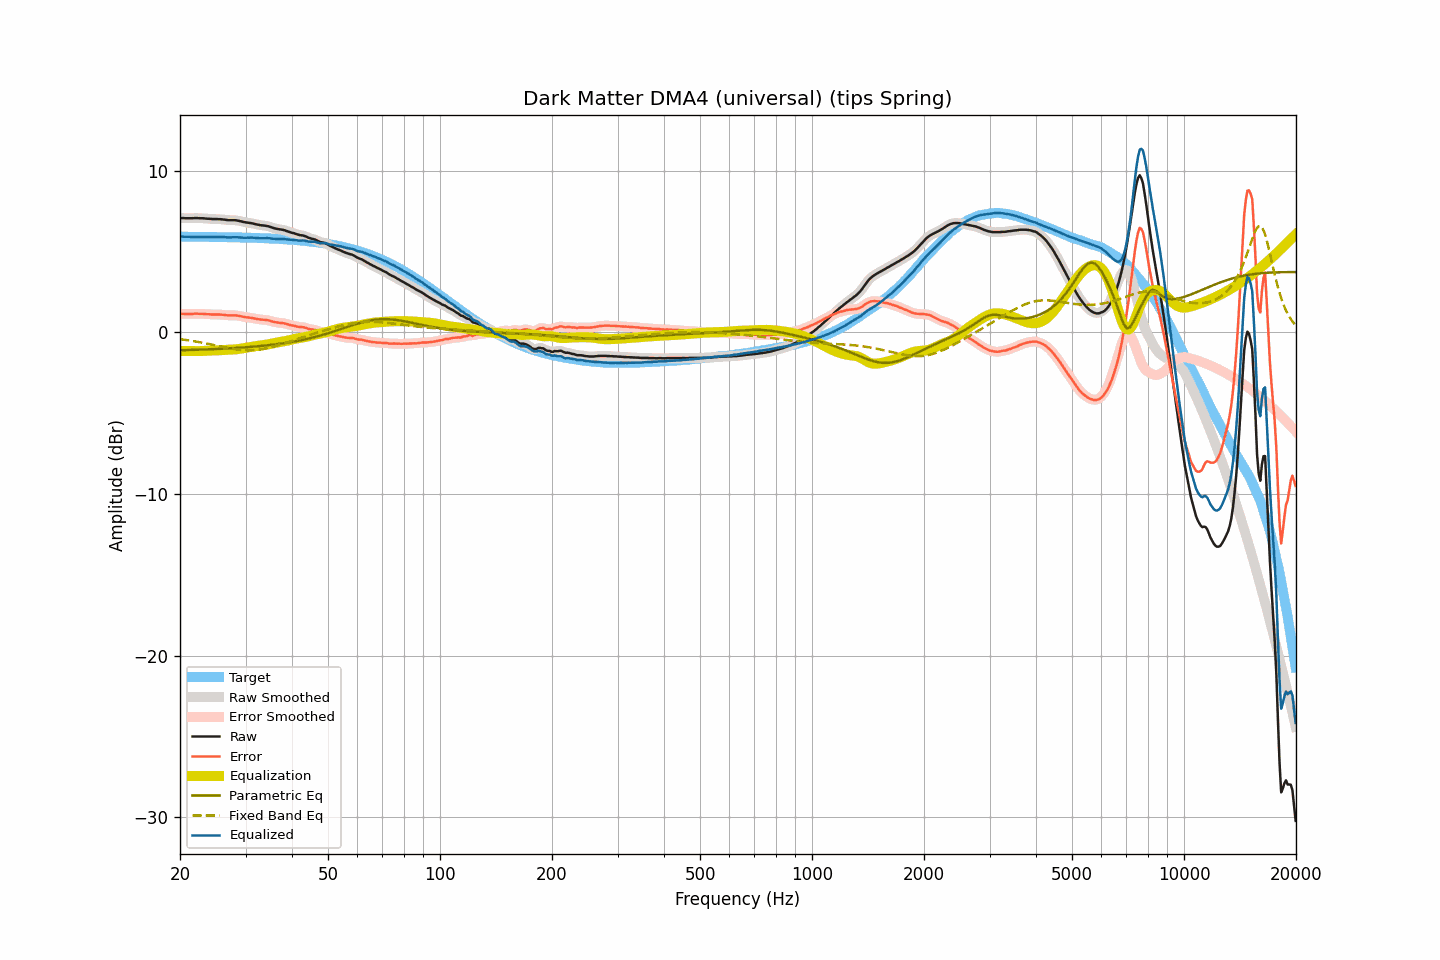

The table this chart was drawn from, first rows:
frequency, raw, smoothed, error, error_smoothed, equalization, parametric_eq, fixed_band_eq, equalized_raw, equalized_smoothed, target
20.00, 7.08, 7.08, 1.15, 1.15, -1.15, -1.10, -0.42, 5.93, 5.93, 5.93
20.20, 7.08, 7.08, 1.15, 1.15, -1.15, -1.10, -0.43, 5.93, 5.93, 5.93
20.40, 7.08, 7.07, 1.15, 1.15, -1.15, -1.10, -0.44, 5.93, 5.93, 5.93
20.61, 7.07, 7.07, 1.14, 1.15, -1.15, -1.10, -0.46, 5.92, 5.92, 5.92
20.81, 7.07, 7.07, 1.15, 1.15, -1.15, -1.09, -0.47, 5.92, 5.92, 5.92
21.02, 7.07, 7.07, 1.15, 1.14, -1.15, -1.09, -0.49, 5.92, 5.92, 5.92
21.23, 7.07, 7.07, 1.15, 1.15, -1.15, -1.09, -0.50, 5.92, 5.92, 5.92
21.44, 7.07, 7.07, 1.15, 1.15, -1.15, -1.08, -0.52, 5.92, 5.92, 5.92
21.66, 7.07, 7.07, 1.15, 1.15, -1.15, -1.08, -0.53, 5.92, 5.92, 5.92
21.87, 7.08, 7.08, 1.16, 1.16, -1.15, -1.08, -0.55, 5.92, 5.92, 5.92
22.09, 7.08, 7.08, 1.16, 1.16, -1.16, -1.07, -0.57, 5.92, 5.92, 5.92
22.31, 7.08, 7.08, 1.16, 1.16, -1.16, -1.07, -0.58, 5.92, 5.92, 5.92
22.54, 7.07, 7.07, 1.15, 1.16, -1.16, -1.07, -0.60, 5.91, 5.92, 5.92
22.76, 7.07, 7.07, 1.15, 1.15, -1.15, -1.06, -0.62, 5.92, 5.92, 5.92
22.99, 7.07, 7.07, 1.15, 1.15, -1.15, -1.06, -0.64, 5.92, 5.92, 5.92
23.22, 7.06, 7.06, 1.14, 1.14, -1.14, -1.06, -0.66, 5.92, 5.92, 5.91
23.45, 7.05, 7.05, 1.14, 1.14, -1.14, -1.05, -0.68, 5.91, 5.91, 5.91
23.69, 7.04, 7.04, 1.13, 1.13, -1.13, -1.05, -0.70, 5.91, 5.91, 5.91
23.92, 7.04, 7.03, 1.13, 1.12, -1.13, -1.05, -0.72, 5.91, 5.91, 5.91
24.16, 7.03, 7.03, 1.12, 1.12, -1.12, -1.04, -0.74, 5.91, 5.91, 5.91
24.40, 7.02, 7.02, 1.11, 1.11, -1.12, -1.04, -0.76, 5.90, 5.91, 5.91
24.65, 7.02, 7.02, 1.11, 1.11, -1.11, -1.03, -0.78, 5.90, 5.90, 5.91
24.89, 7.02, 7.02, 1.11, 1.11, -1.11, -1.03, -0.80, 5.91, 5.91, 5.91
25.14, 7.02, 7.02, 1.11, 1.11, -1.11, -1.02, -0.82, 5.91, 5.91, 5.91
25.39, 7.01, 7.01, 1.11, 1.11, -1.11, -1.02, -0.84, 5.90, 5.91, 5.90
25.65, 7.01, 7.01, 1.11, 1.10, -1.10, -1.02, -0.86, 5.91, 5.91, 5.90
25.91, 7.00, 7.00, 1.10, 1.10, -1.09, -1.01, -0.89, 5.91, 5.91, 5.90
26.16, 6.99, 6.99, 1.09, 1.09, -1.09, -1.01, -0.91, 5.90, 5.90, 5.90
26.43, 6.98, 6.97, 1.08, 1.08, -1.08, -1.00, -0.93, 5.90, 5.90, 5.90
26.69, 6.96, 6.96, 1.06, 1.07, -1.07, -0.99, -0.95, 5.89, 5.89, 5.90
26.96, 6.95, 6.95, 1.06, 1.06, -1.07, -0.99, -0.97, 5.88, 5.88, 5.89
27.23, 6.95, 6.95, 1.06, 1.06, -1.07, -0.98, -0.98, 5.88, 5.88, 5.89
27.50, 6.95, 6.95, 1.06, 1.06, -1.06, -0.98, -1.00, 5.89, 5.89, 5.89
27.77, 6.95, 6.95, 1.06, 1.06, -1.06, -0.97, -1.02, 5.89, 5.89, 5.89
28.05, 6.95, 6.95, 1.06, 1.06, -1.05, -0.97, -1.04, 5.90, 5.90, 5.89
28.33, 6.94, 6.94, 1.05, 1.05, -1.04, -0.96, -1.05, 5.90, 5.89, 5.88
28.62, 6.92, 6.92, 1.04, 1.04, -1.03, -0.95, -1.06, 5.89, 5.89, 5.88
28.90, 6.90, 6.90, 1.02, 1.02, -1.02, -0.95, -1.07, 5.88, 5.88, 5.88
29.19, 6.88, 6.88, 1.00, 1.00, -1.00, -0.94, -1.09, 5.88, 5.88, 5.88
29.48, 6.85, 6.85, 0.97, 0.98, -0.98, -0.93, -1.09, 5.87, 5.87, 5.88
29.78, 6.83, 6.83, 0.96, 0.96, -0.97, -0.93, -1.10, 5.86, 5.86, 5.87
30.08, 6.81, 6.81, 0.94, 0.94, -0.95, -0.92, -1.10, 5.86, 5.86, 5.87
30.38, 6.80, 6.80, 0.93, 0.93, -0.93, -0.91, -1.11, 5.87, 5.86, 5.87
30.68, 6.78, 6.78, 0.91, 0.92, -0.92, -0.90, -1.11, 5.86, 5.87, 5.86
30.99, 6.77, 6.77, 0.91, 0.91, -0.90, -0.90, -1.11, 5.87, 5.87, 5.86
31.30, 6.75, 6.75, 0.89, 0.89, -0.88, -0.89, -1.10, 5.87, 5.87, 5.86
31.61, 6.73, 6.73, 0.87, 0.87, -0.87, -0.88, -1.10, 5.86, 5.86, 5.86
31.93, 6.70, 6.70, 0.85, 0.85, -0.85, -0.87, -1.09, 5.85, 5.85, 5.85
32.24, 6.68, 6.68, 0.83, 0.83, -0.84, -0.86, -1.08, 5.84, 5.84, 5.85
32.57, 6.66, 6.66, 0.81, 0.81, -0.82, -0.85, -1.07, 5.84, 5.84, 5.85
32.89, 6.64, 6.64, 0.80, 0.80, -0.81, -0.84, -1.05, 5.83, 5.83, 5.84
33.22, 6.63, 6.63, 0.79, 0.79, -0.80, -0.83, -1.04, 5.83, 5.83, 5.84
33.55, 6.62, 6.62, 0.79, 0.78, -0.78, -0.82, -1.02, 5.84, 5.83, 5.83
33.89, 6.61, 6.61, 0.78, 0.78, -0.77, -0.81, -1.00, 5.84, 5.84, 5.83
34.23, 6.59, 6.59, 0.76, 0.77, -0.75, -0.80, -0.98, 5.84, 5.84, 5.83
34.57, 6.57, 6.57, 0.75, 0.75, -0.73, -0.79, -0.96, 5.83, 5.83, 5.82
34.92, 6.54, 6.54, 0.72, 0.72, -0.71, -0.78, -0.93, 5.83, 5.82, 5.82
35.27, 6.50, 6.50, 0.69, 0.69, -0.69, -0.77, -0.91, 5.81, 5.81, 5.81
35.62, 6.47, 6.47, 0.66, 0.66, -0.67, -0.76, -0.88, 5.80, 5.80, 5.81
35.97, 6.44, 6.44, 0.64, 0.64, -0.65, -0.74, -0.85, 5.79, 5.79, 5.80
... 635 more rows
